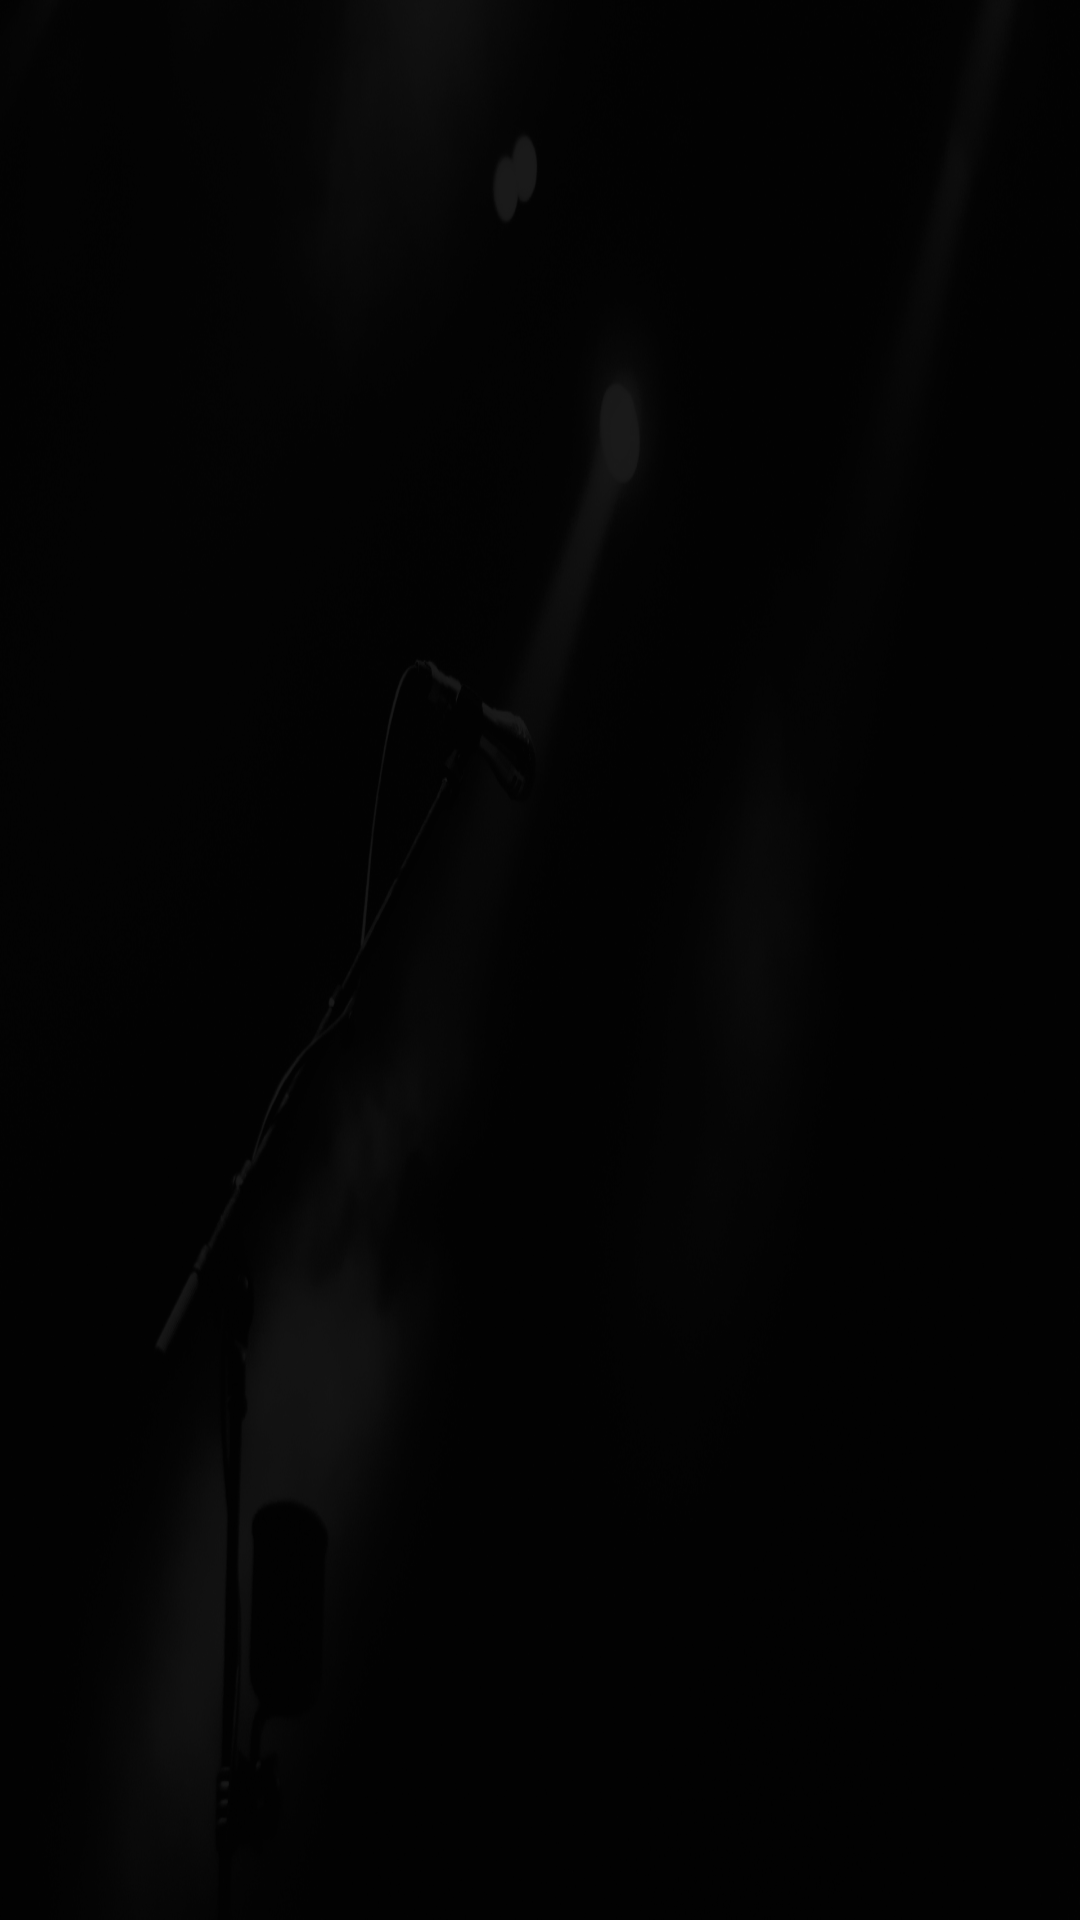

Produce the Android XML layout that renders to this screen, including the resource entries it uses.
<!-- AndroidManifest.xml: application theme AppTheme -->
<!-- res/layout/songlist_fragment.xml -->
<?xml version="1.0" encoding="utf-8"?>
<RelativeLayout xmlns:android="http://schemas.android.com/apk/res/android"
    android:layout_width="match_parent"
    android:background="@mipmap/playlisting"
    android:layout_height="match_parent">


    <RelativeLayout
        android:layout_width="match_parent"
        android:layout_height="match_parent"
        android:background="#e5000000"/>

    <ListView
        android:id="@+id/songlistview"
        android:layout_width="match_parent"
        android:layout_height="match_parent"
        android:background="#00000000"
        android:divider="#15ffffff"
        android:dividerHeight="0.1dp"/>

</RelativeLayout>
<!-- resources referenced by this layout -->
<resources>
  <!-- mipmap playlisting: jpeg bitmap (mipmap-xxxhdpi, 362181 bytes) -->
  <style name="AppTheme" parent="Theme.AppCompat.Light.DarkActionBar">
          
          <item name="colorPrimary">#000000</item>
          <item name="colorPrimaryDark">#000000</item>
          <item name="colorAccent">@color/blurtrans</item>
      </style>
  <color name="blurtrans">#DD00aaFF</color>
</resources>
